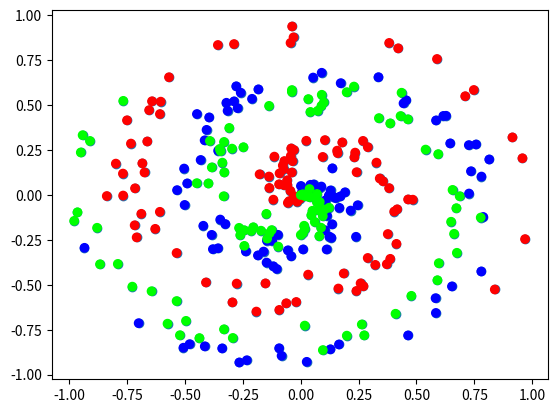

Python code for this plot:
import numpy as np

np.random.seed(0)

#https://cs231n.github.io/neural-networks-case-study/
#Spiral Dataset
def spiral_data(points, classes):
    X = np.zeros((points*classes, 2))
    y = np.zeros(points*classes, dtype='uint8')
    for class_number in range(classes):
        ix = range(points*class_number, points*(class_number+1))
        r = np.linspace(0.0, 1, points)  # radius
        t = np.linspace(class_number*4, (class_number+1)*4, points) + np.random.randn(points)*0.2
        X[ix] = np.c_[r*np.sin(t*2.5), r*np.cos(t*2.5)]
        y[ix] = class_number
    return X, y

import matplotlib.pyplot as plt

print('here')
X,y=spiral_data(100,3)
plt.scatter(X[:,0],X[:,1])
plt.show()

plt.scatter(X[:,0],X[:,1],c=y,cmap='brg')
plt.show()

